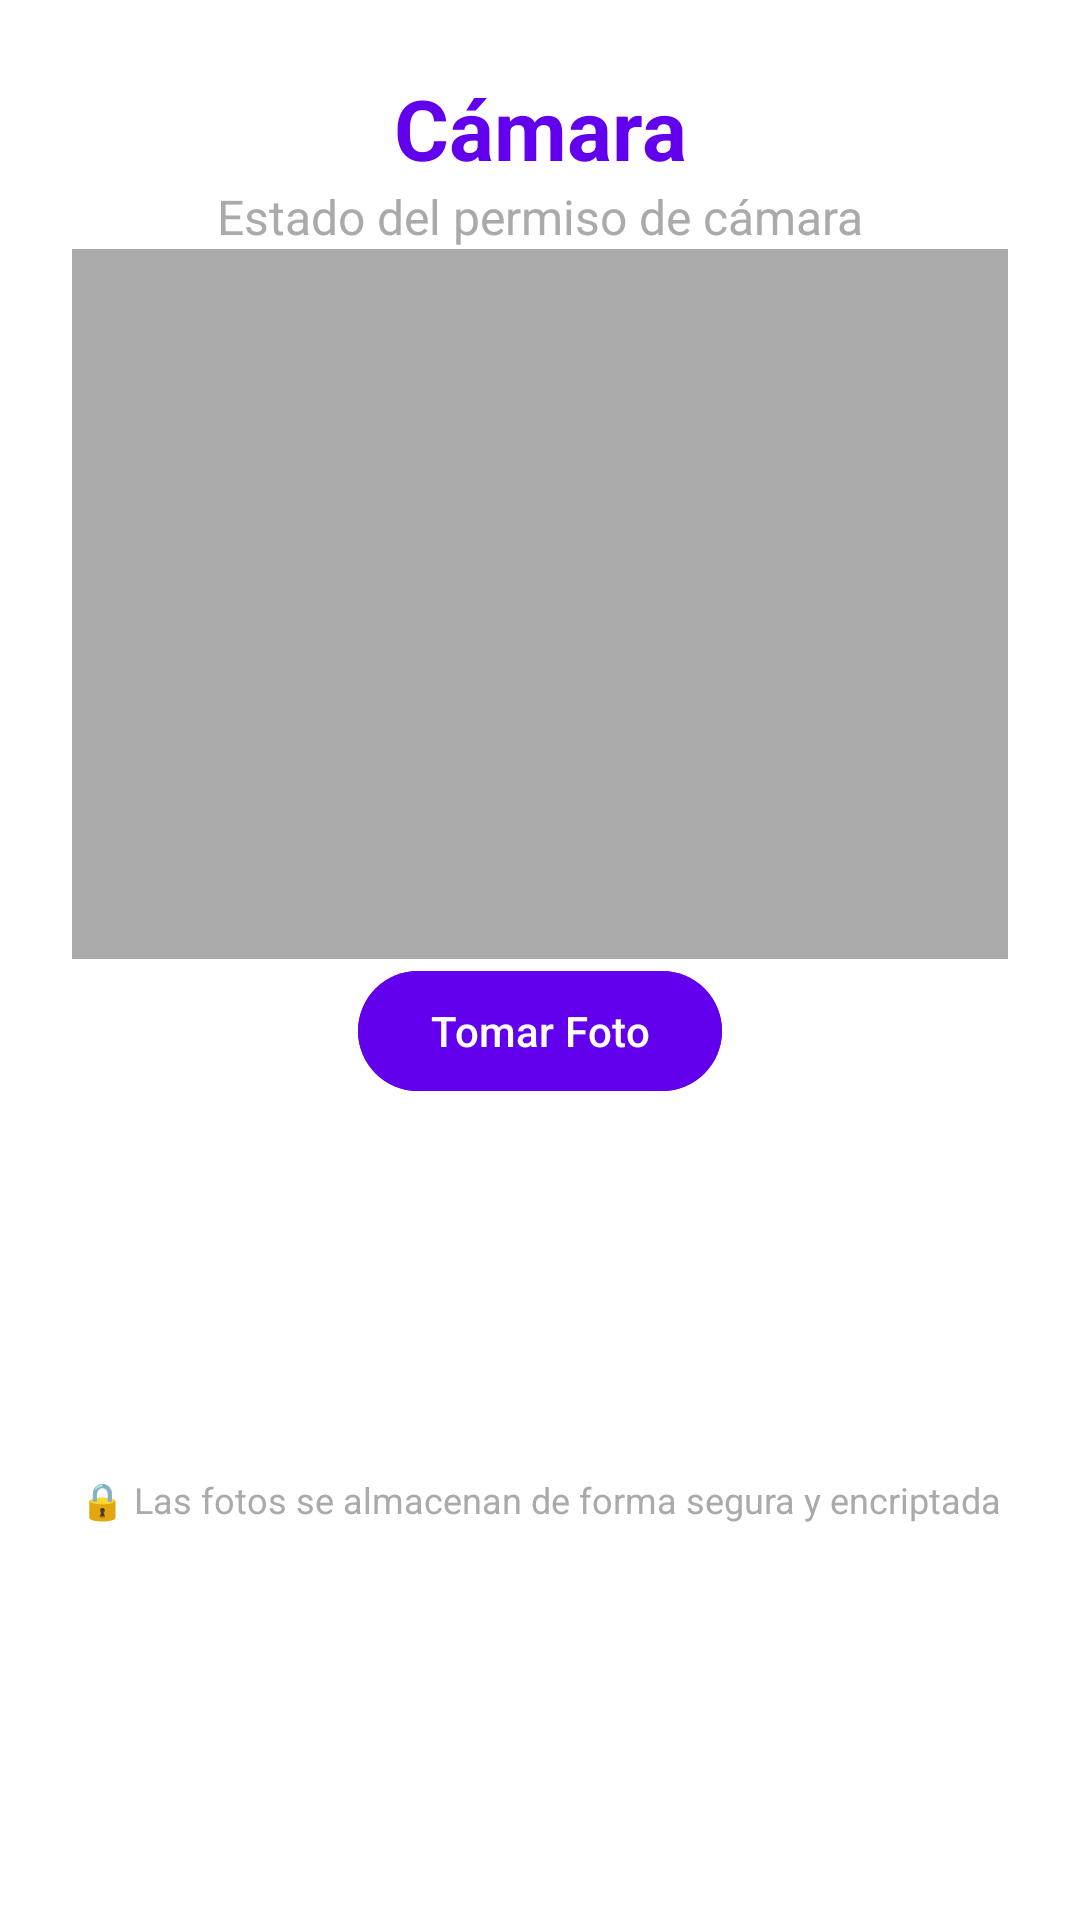

Reconstruct the res/layout file that produces this screen, plus the resources it refers to.
<!-- AndroidManifest.xml: application theme Theme.Seguridad_priv_a -->
<!-- res/layout/activity_camera.xml -->
<?xml version="1.0" encoding="utf-8"?>
<androidx.constraintlayout.widget.ConstraintLayout xmlns:android="http://schemas.android.com/apk/res/android"
    xmlns:app="http://schemas.android.com/apk/res-auto"
    xmlns:tools="http://schemas.android.com/tools"
    android:layout_width="match_parent"
    android:layout_height="match_parent"
    android:padding="24dp"
    tools:context=".CameraActivity"
    android:background="@color/white">

    
    <TextView
        android:id="@+id/tvCameraTitle"
        android:layout_width="0dp"
        android:layout_height="wrap_content"
        android:text="@string/activity_camera"
        android:textSize="28sp"
        android:textStyle="bold"
        android:textColor="@color/colorPrimary"
        android:gravity="center"
        android:layout_marginBottom="16dp"
        app:layout_constraintTop_toTopOf="parent"
        app:layout_constraintLeft_toLeftOf="parent"
        app:layout_constraintRight_toRightOf="parent"/>

    
    <TextView
        android:id="@+id/tvCameraStatus"
        android:layout_width="0dp"
        android:layout_height="wrap_content"
        android:text="Estado del permiso de cámara"
        android:textSize="16sp"
        android:textColor="@android:color/darker_gray"
        android:gravity="center"
        android:layout_marginBottom="32dp"
        app:layout_constraintTop_toBottomOf="@+id/tvCameraTitle"
        app:layout_constraintLeft_toLeftOf="parent"
        app:layout_constraintRight_toRightOf="parent"/>

    
    <ImageView
        android:id="@+id/ivCameraPreview"
        android:layout_width="0dp"
        android:layout_height="0dp"
        android:layout_marginBottom="24dp"
        android:contentDescription="Vista previa de la cámara"
        android:scaleType="centerCrop"
        android:background="@android:color/darker_gray"
        app:layout_constraintTop_toBottomOf="@id/tvCameraStatus"
        app:layout_constraintLeft_toLeftOf="parent"
        app:layout_constraintRight_toRightOf="parent"
        app:layout_constraintHeight_default="wrap"
        app:layout_constraintHeight_percent="0.4"/>

    
    <com.google.android.material.button.MaterialButton
        android:id="@+id/btnTakePhoto"
        android:layout_width="wrap_content"
        android:layout_height="wrap_content"
        android:text="@string/btn_take_photo"
        android:layout_marginBottom="16dp"
        app:icon="@drawable/ic_camera"
        app:iconGravity="textStart"
        app:iconTint="@android:color/white"
        android:backgroundTint="@color/colorPrimary"
        app:layout_constraintTop_toBottomOf="@id/ivCameraPreview"
        app:layout_constraintLeft_toLeftOf="parent"
        app:layout_constraintRight_toRightOf="parent"/>

    
    <com.google.android.material.button.MaterialButton
        android:id="@+id/btnRequestPermission"
        android:layout_width="wrap_content"
        android:layout_height="wrap_content"
        android:text="@string/btn_grant_permission"
        android:visibility="gone"
        app:icon="@drawable/ic_camera"
        app:iconGravity="textStart"
        app:iconTint="@android:color/white"
        android:backgroundTint="@color/colorAccent"
        app:layout_constraintTop_toBottomOf="@id/btnTakePhoto"
        app:layout_constraintLeft_toLeftOf="parent"
        app:layout_constraintRight_toRightOf="parent"/>

    
    <TextView
        android:id="@+id/tvDataProtection"
        android:layout_width="0dp"
        android:layout_height="wrap_content"
        android:text="🔒 Las fotos se almacenan de forma segura y encriptada"
        android:textSize="12sp"
        android:textColor="@android:color/darker_gray"
        android:gravity="center"
        android:layout_marginTop="16dp"
        app:layout_constraintTop_toBottomOf="@id/btnRequestPermission"
        app:layout_constraintLeft_toLeftOf="parent"
        app:layout_constraintRight_toRightOf="parent"
        app:layout_constraintBottom_toBottomOf="parent"/>

</androidx.constraintlayout.widget.ConstraintLayout>
<!-- resources referenced by this layout -->
<resources>
  <color name="colorAccent">#03DAC5</color>
  <color name="colorPrimary">#6200EE</color>
  <color name="white">#252333</color>
  <string name="activity_camera">Cámara</string>
  <string name="btn_grant_permission">Otorgar Permiso</string>
  <string name="btn_take_photo">Tomar Foto</string>
  <style name="Theme.Seguridad_priv_a" parent="Base.Theme.Seguridad_priv_a" />
  <style name="Base.Theme.Seguridad_priv_a" parent="Theme.Material3.DayNight.NoActionBar">
          
          
      </style>
</resources>
